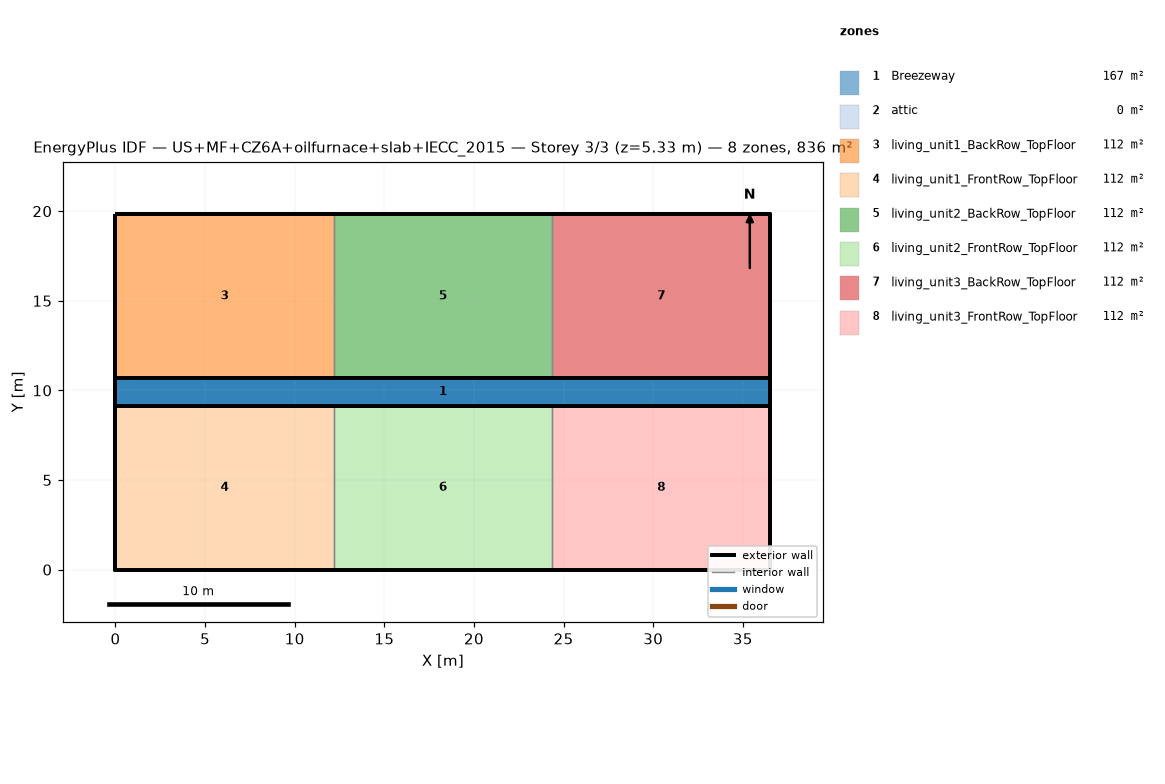
=== STOREY PLAN SPEC (per zone: floor XY polygon, exterior-wall plan segments, windows/doors) ===
zone 1: Breezeway  (167.0 m²)
  floor: (36.54, 9.16) (0.00, 9.16) (0.00, 10.68) (36.54, 10.68)
  floor: (36.54, 9.16) (0.00, 9.16) (0.00, 10.68) (36.54, 10.68)
  floor: (36.54, 9.16) (0.00, 9.16) (0.00, 10.68) (36.54, 10.68)
zone 2: attic  (0.0 m²)
  exterior wall: (36.54, 0.00) – (36.54, 19.84) – (36.54, 9.92)  [29.8 m]
  exterior wall: (0.00, 19.84) – (0.00, 0.00) – (0.00, 9.92)  [29.8 m]
zone 3: living_unit1_BackRow_TopFloor  (111.5 m²)
  floor: (12.18, 10.68) (0.00, 10.68) (0.00, 19.84) (12.18, 19.84)
  exterior wall: (12.18, 19.84) – (0.00, 19.84)  [12.2 m]
  exterior wall: (0.00, 19.84) – (0.00, 10.68)  [9.2 m]
  exterior wall: (0.00, 10.68) – (12.18, 10.68)  [12.2 m]
  interior walls: 1
zone 4: living_unit1_FrontRow_TopFloor  (111.5 m²)
  floor: (12.18, 0.00) (0.00, 0.00) (0.00, 9.16) (12.18, 9.16)
  exterior wall: (0.00, 0.00) – (12.18, 0.00)  [12.2 m]
  exterior wall: (0.00, 9.16) – (0.00, 0.00)  [9.2 m]
  exterior wall: (12.18, 9.16) – (0.00, 9.16)  [12.2 m]
  interior walls: 1
zone 5: living_unit2_BackRow_TopFloor  (111.5 m²)
  floor: (24.36, 10.68) (12.18, 10.68) (12.18, 19.84) (24.36, 19.84)
  exterior wall: (12.18, 10.68) – (24.36, 10.68)  [12.2 m]
  exterior wall: (24.36, 19.84) – (12.18, 19.84)  [12.2 m]
  interior walls: 2
zone 6: living_unit2_FrontRow_TopFloor  (111.5 m²)
  floor: (24.36, 0.00) (12.18, 0.00) (12.18, 9.16) (24.36, 9.16)
  exterior wall: (12.18, 0.00) – (24.36, 0.00)  [12.2 m]
  exterior wall: (24.36, 9.16) – (12.18, 9.16)  [12.2 m]
  interior walls: 2
zone 7: living_unit3_BackRow_TopFloor  (111.5 m²)
  floor: (36.54, 10.68) (24.36, 10.68) (24.36, 19.84) (36.54, 19.84)
  exterior wall: (36.54, 10.68) – (36.54, 19.84)  [9.2 m]
  exterior wall: (36.54, 19.84) – (24.36, 19.84)  [12.2 m]
  exterior wall: (24.36, 10.68) – (36.54, 10.68)  [12.2 m]
  interior walls: 1
zone 8: living_unit3_FrontRow_TopFloor  (111.5 m²)
  floor: (36.54, 0.00) (24.36, 0.00) (24.36, 9.16) (36.54, 9.16)
  exterior wall: (24.36, 0.00) – (36.54, 0.00)  [12.2 m]
  exterior wall: (36.54, 0.00) – (36.54, 9.16)  [9.2 m]
  exterior wall: (36.54, 9.16) – (24.36, 9.16)  [12.2 m]
  interior walls: 1

=== DERIVED (storey summary) ===
Building: US+MF+CZ6A+oilfurnace+slab+IECC_2015
Storey: 3 of 3  (floor level z = 5.33 m)
Storey gross floor area: 836.2 m²
Zones on this storey: 8
  - Breezeway: floor 167.0 m²
  - attic: floor 0.0 m²; exterior wall 59.5 m (81.9 m²); WWR 0.0%
  - living_unit1_BackRow_TopFloor: floor 111.5 m²; exterior wall 33.5 m (86.9 m²); WWR 0.0%
  - living_unit1_FrontRow_TopFloor: floor 111.5 m²; exterior wall 33.5 m (86.9 m²); WWR 0.0%
  - living_unit2_BackRow_TopFloor: floor 111.5 m²; exterior wall 24.4 m (63.1 m²); WWR 0.0%
  - living_unit2_FrontRow_TopFloor: floor 111.5 m²; exterior wall 24.4 m (63.1 m²); WWR 0.0%
  - living_unit3_BackRow_TopFloor: floor 111.5 m²; exterior wall 33.5 m (86.9 m²); WWR 0.0%
  - living_unit3_FrontRow_TopFloor: floor 111.5 m²; exterior wall 33.5 m (86.9 m²); WWR 0.0%
Zone adjacency (shared interzone walls):
  - living_unit1_BackRow_TopFloor ↔ living_unit2_BackRow_TopFloor
  - living_unit1_FrontRow_TopFloor ↔ living_unit2_FrontRow_TopFloor
  - living_unit2_BackRow_TopFloor ↔ living_unit3_BackRow_TopFloor
  - living_unit2_FrontRow_TopFloor ↔ living_unit3_FrontRow_TopFloor